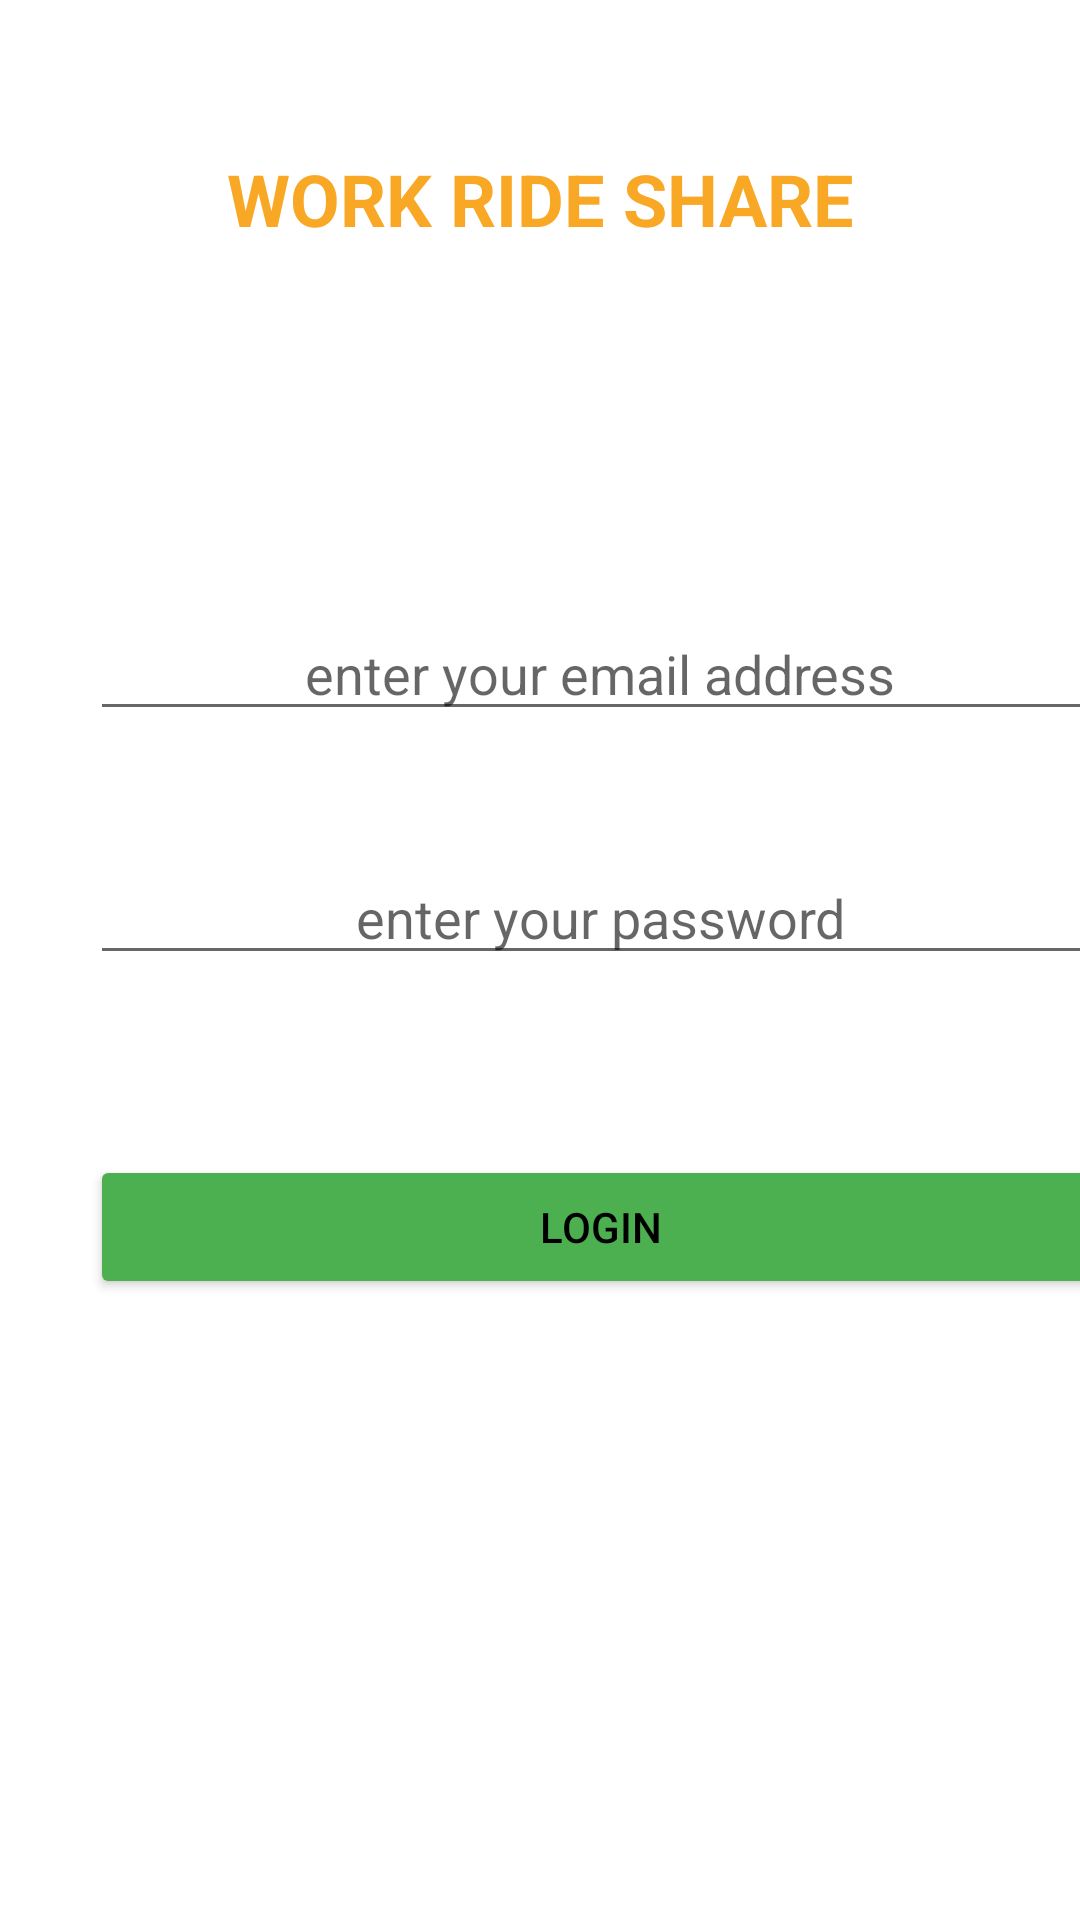

Android layout source for this screen:
<!-- AndroidManifest.xml: application theme Theme.WorkRideShare -->
<!-- res/layout/activity_sign_in.xml -->
<?xml version="1.0" encoding="utf-8"?>
<androidx.constraintlayout.widget.ConstraintLayout xmlns:android="http://schemas.android.com/apk/res/android"
    xmlns:app="http://schemas.android.com/apk/res-auto"
    xmlns:tools="http://schemas.android.com/tools"
    android:layout_width="match_parent"
    android:layout_height="match_parent"
    tools:context=".views.SignInActivity">

    <TextView
        android:id="@+id/tvHeading"
        android:layout_width="wrap_content"
        android:layout_height="wrap_content"
        android:text="WORK RIDE SHARE"
        android:textColor="@color/headings"
        android:textSize="24sp"
        android:textStyle="bold"
        android:layout_marginTop="50dp"
        app:layout_constraintTop_toTopOf="parent"
        app:layout_constraintStart_toStartOf="parent"
        app:layout_constraintEnd_toEndOf="parent"
        />

    <EditText
        android:id="@+id/editEmail"
        android:layout_width="340dp"
        android:layout_height="wrap_content"
        android:layout_marginStart="30dp"
        android:layout_marginTop="120dp"
        android:hint="@string/enter_your_email_address"
        android:inputType="textEmailAddress"
        android:textAlignment="center"
        app:layout_constraintStart_toStartOf="parent"
        app:layout_constraintTop_toBottomOf="@+id/tvHeading" />

    <EditText
        android:id="@+id/editPassword"
        android:layout_width="340dp"
        android:layout_height="wrap_content"
        android:inputType="textPassword"
        android:hint="@string/enter_your_password"
        android:textAlignment="center"
        android:layout_marginTop="40dp"
        android:layout_marginStart="30dp"
        app:layout_constraintTop_toBottomOf="@+id/editEmail"
        app:layout_constraintStart_toStartOf="parent"/>

    <Button
        android:id="@+id/btnLogin"
        android:layout_width="340dp"
        android:layout_height="wrap_content"
        android:text="Login"
        android:backgroundTint="@color/buttons_color"
        android:textColor="@color/button_text"
        android:textSize="14sp"
        android:layout_marginTop="60dp"
        android:layout_marginStart="30dp"
        app:layout_constraintTop_toBottomOf="@+id/editPassword"
        app:layout_constraintStart_toStartOf="parent"
        />

</androidx.constraintlayout.widget.ConstraintLayout>
<!-- resources referenced by this layout -->
<resources>
  <color name="button_text">#FF000000</color>
  <color name="buttons_color">#4CAF50</color>
  <color name="headings">#F9A825</color>
  <string name="enter_your_email_address">enter your email address</string>
  <string name="enter_your_password">enter your password</string>
  <style name="Theme.WorkRideShare" parent="Theme.MaterialComponents.DayNight.DarkActionBar">
          
          <item name="colorPrimary">@color/purple_500</item>
          <item name="colorPrimaryVariant">@color/purple_700</item>
          <item name="colorOnPrimary">@color/white</item>
          
          <item name="colorSecondary">@color/teal_200</item>
          <item name="colorSecondaryVariant">@color/teal_700</item>
          <item name="colorOnSecondary">@color/black</item>
          
          <item name="android:statusBarColor" tools:targetApi="l">?attr/colorPrimaryVariant</item>
          
      </style>
  <color name="purple_500">#FF6200EE</color>
  <color name="purple_700">#FF3700B3</color>
  <color name="white">#FFFFFFFF</color>
  <color name="teal_200">#FF03DAC5</color>
  <color name="teal_700">#FF018786</color>
  <color name="black">#FF000000</color>
</resources>
